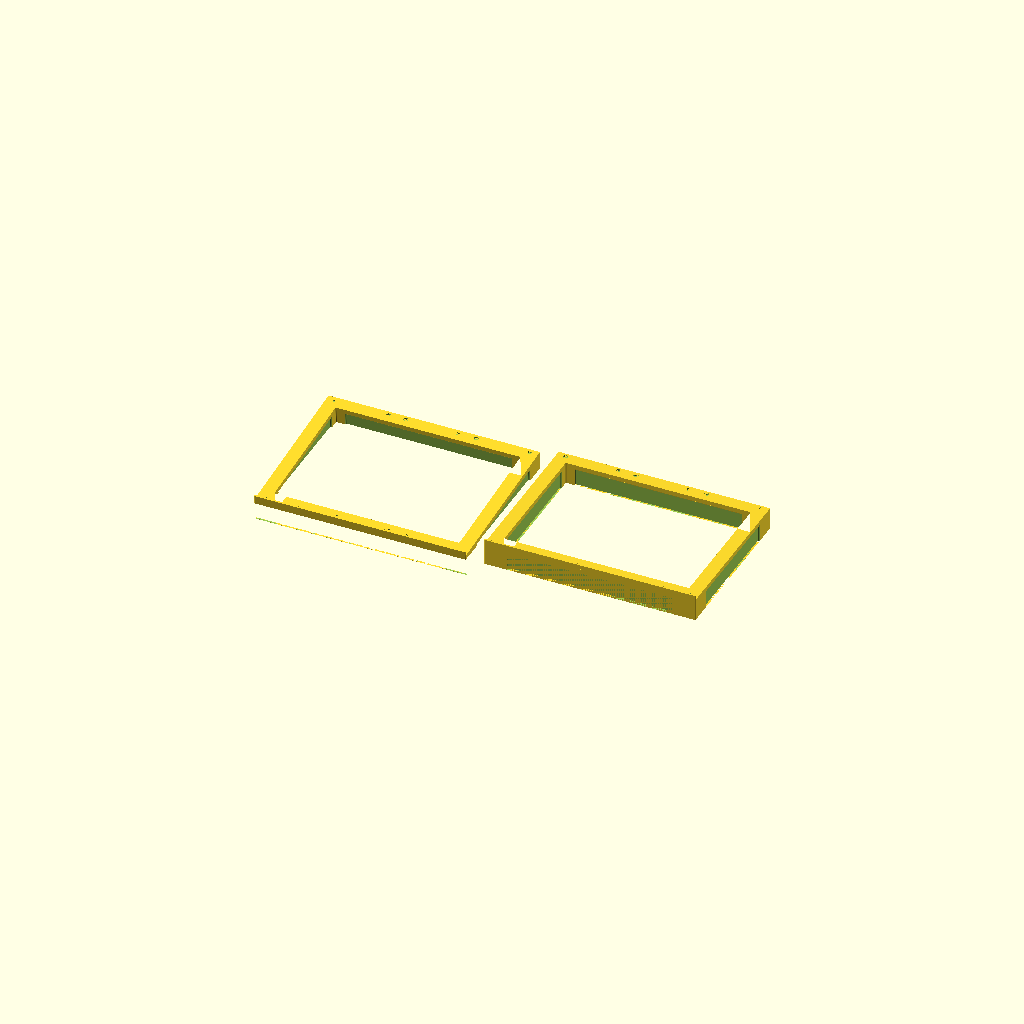
Cell 1 — every parameter at its default value.
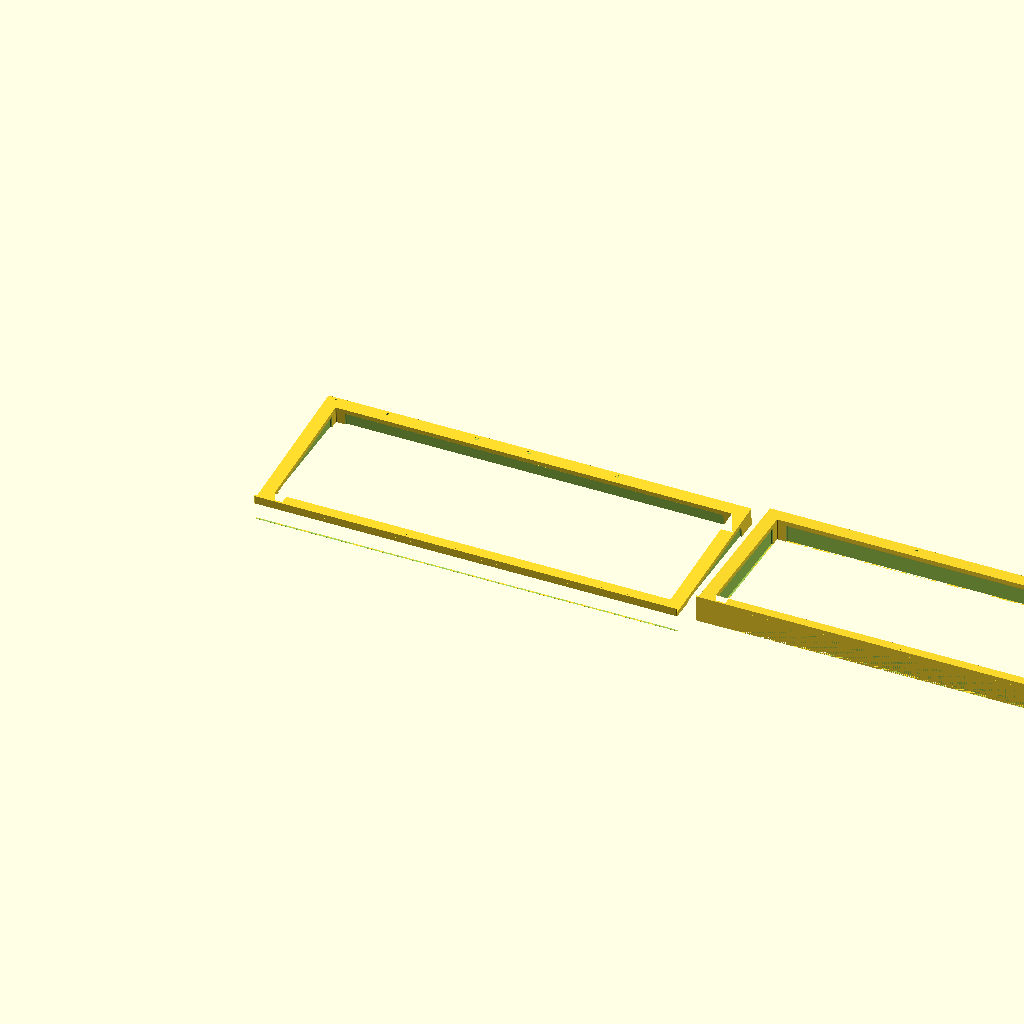
Cell 2: the same model with module_size = 8.
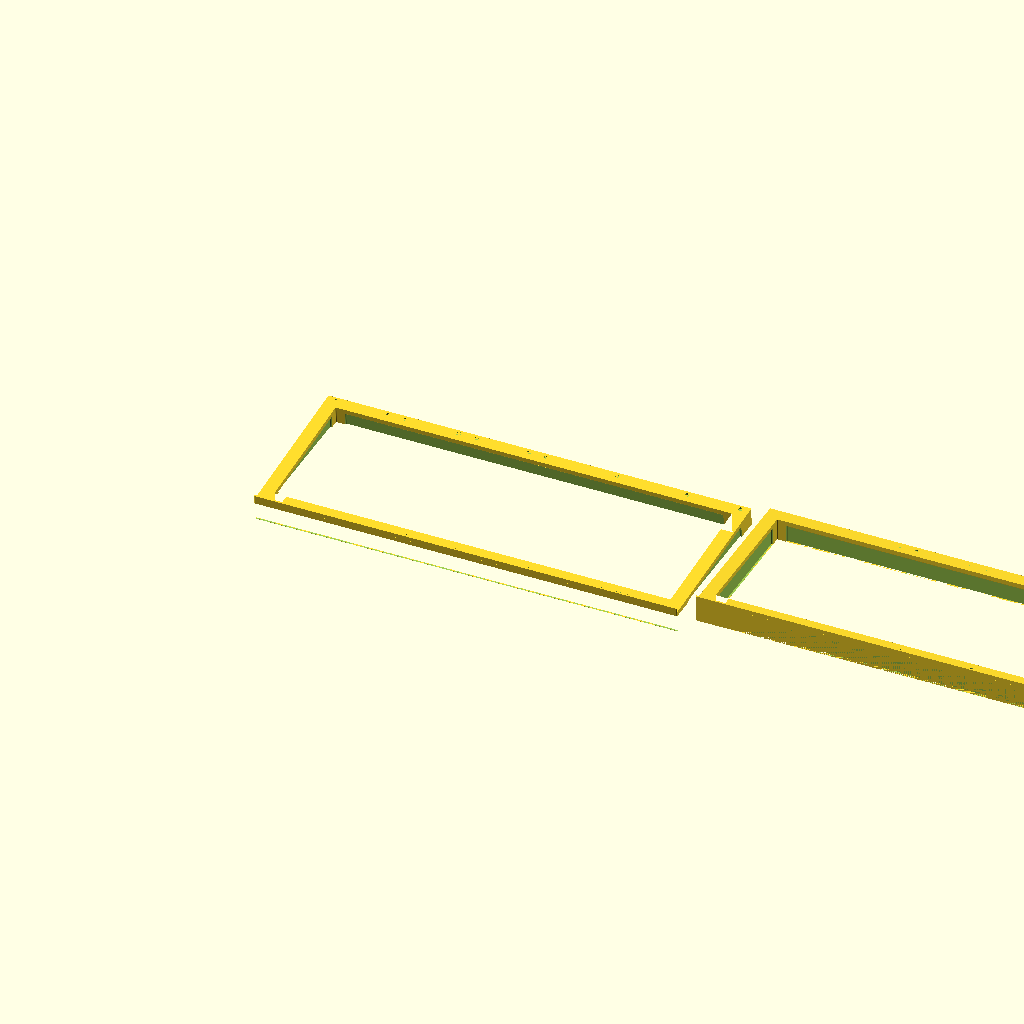
Cell 3 — num_modules set to 6, the other parameters unchanged.
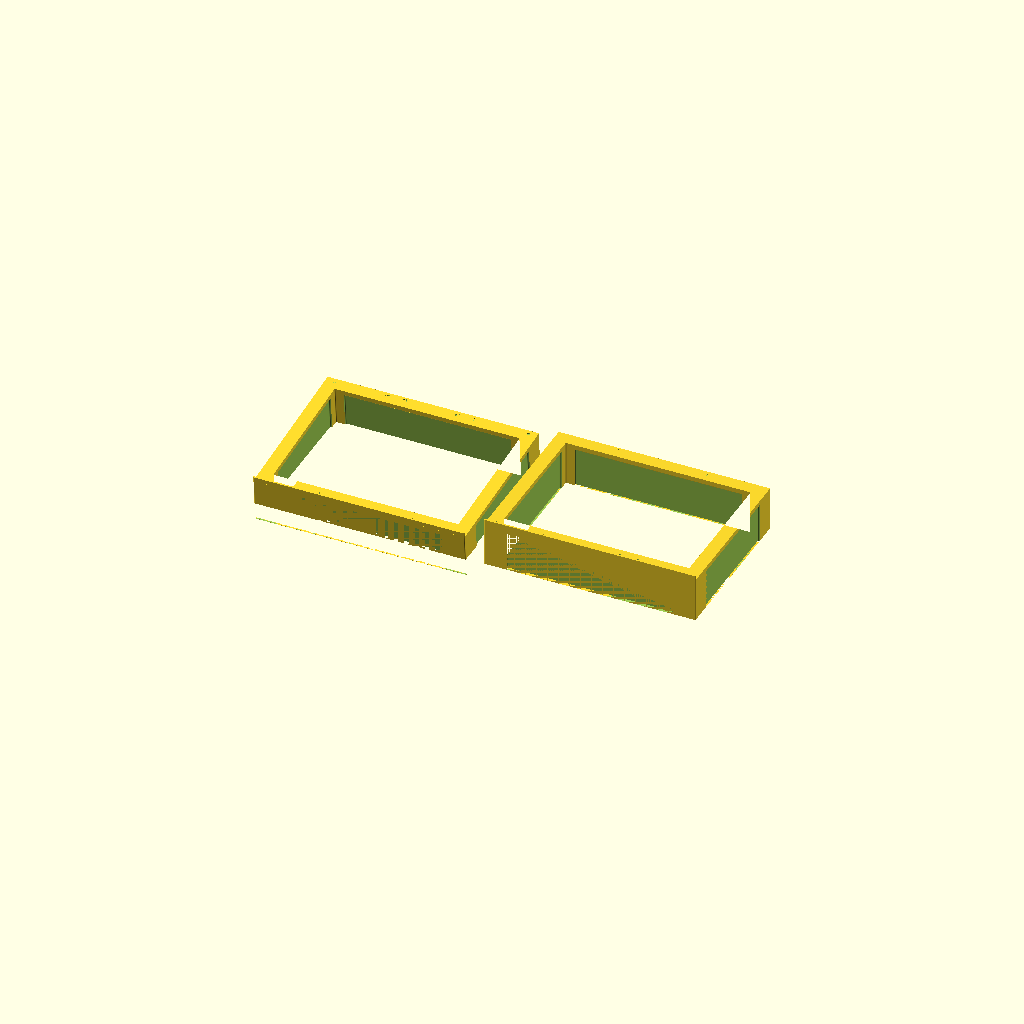
Cell 4 — top_height set to 50, the other parameters unchanged.
One fixed orthographic camera (rotation 55°, 0°, 25°; colour scheme Cornfield) for every cell.
The OpenSCAD source (scad/module-rack/x3.scad):
use <../common/module-common-routines.scad>
use <../common/shared-utils.scad>
include <../common/shared-variables.scad>

module_size = 4;
num_modules = 3;

rack_inner_size = get_module_size(module_size * num_modules);

rim_wall_width = 2;
rim_wall_height = 5;

top_height = 25;
top_wall_width = 15;
top_wall_bevel_depth = 2;
top_wall_bevel_inset_x = 25;
top_wall_bevel_inset_y = 25;
top_wall_bevel_inset_z = 5;

bottom_cutout_height = 20;

feet_diameter = 9;
feet_inset = top_wall_width/2;
feet_depth = 1.5;

angle = 5;

model();

module model() {
    difference() {
        translate([0, 0, -bottom_cutout_height]) {
            difference() {
                rotate(5, [1, 0, 0])
                    top();

                bottomCutout();
            }
        }

        bottomFeetCutouts();
    }

}

translate([rack_inner_size.x + 20, 0]) {
    top();
}

module top() {
    difference() {
        translate([0, -rim_wall_width]) {
            linear_extrude(top_height) {
                difference() {
                    rounded_rectangle([rack_inner_size.x, rack_inner_size.y + rim_wall_width], corner_radius = 1);
                    translate([top_wall_width, top_wall_width + rim_wall_width]) {
                        rounded_rectangle(
                            [rack_inner_size.x - top_wall_width * 2, rack_inner_size.y - top_wall_width * 2],
                        corner_radius = 1
                        );
                    }
                }
            }

            linear_extrude(top_height + rim_wall_height) {
                rounded_rectangle([rack_inner_size.x, rim_wall_width], corner_radius = 1);
            }
        }

        topMagnetHoles();
        topWallBevels();
    }
}

module topMagnetHoles() {
    top_y_offset = module_height_y - magnet_inset;
    bottom_y_offset = magnet_inset;

    for (i = [0 : num_modules - 1]) {
        left_x = i * (module_width_x_unit * module_size);
        right_x = i * (module_width_x_unit * module_size) + module_width_x_unit * 3;

        points = [
                [left_x + (module_width_x_unit / 2), top_y_offset],
                [left_x + (module_width_x_unit / 2), bottom_y_offset],
                [right_x + (module_width_x_unit / 2), top_y_offset],
                [right_x + (module_width_x_unit / 2), bottom_y_offset]
            ];

        translate([0, 0, top_height - magnet_depth]) {
            for (p = points) {
                translate(p) {
                    magnet_hole_cutout();
                }
            }
        }
    }
}

module topWallBevels() {
    // verticals
    {
        x_offsets = [
                [0, 1],
                [top_wall_width, -1],
                [rack_inner_size.x, -1],
                [rack_inner_size.x - top_wall_width, 1]
            ];

        for (x_offset = x_offsets) {
            offset_x = x_offset[0];
            chamfer_offset_modifier = x_offset[1];

            width_x = top_wall_bevel_depth * top_wall_bevel_depth;
            width_y = module_height_y - top_wall_bevel_inset_y * 2;

            difference() {
                linear_extrude(top_height - top_wall_bevel_inset_z) {
                    translate([offset_x - top_wall_bevel_depth, top_wall_bevel_inset_y]) {
                        rounded_rectangle([width_x, width_y], corner_radius = 1);
                    }
                }

                // chamfer
                translate([
                        offset_x + (top_wall_bevel_depth * chamfer_offset_modifier),
                        module_height_y - top_wall_bevel_inset_y,
                        top_height - top_wall_bevel_inset_z
                    ]) {
                    rotate(90, [1, 0, 0]) {
                        points = [
                                [-top_wall_bevel_depth, 0],
                                [top_wall_bevel_depth, 0],
                                [0, -top_wall_bevel_depth],
                            ];

                        linear_extrude(width_y) {
                            polygon(points = points);
                        }
                    }
                }
            }
        }
    }

    // horizontals
    {
        y_offsets = [
                [0, 1],
                [top_wall_width, -1],
                [rack_inner_size.y, -1],
                [rack_inner_size.y - top_wall_width, 1]
            ];

        for (y_offset = y_offsets) {
            offset_y = y_offset[0];
            chamfer_offset_modifier = y_offset[1];

            width_x = rack_inner_size.x - top_wall_bevel_inset_x * 2;
            width_y = top_wall_bevel_depth * top_wall_bevel_depth;

            difference() {
                linear_extrude(top_height - top_wall_bevel_inset_z) {
                    translate([top_wall_bevel_inset_x, offset_y - top_wall_bevel_depth]) {
                        rounded_rectangle([width_x, width_y], corner_radius = 1);
                    }
                }

                // chamfer
                translate([
                    top_wall_bevel_inset_x,
                        offset_y + (top_wall_bevel_depth * chamfer_offset_modifier),
                        top_height - top_wall_bevel_inset_z
                    ]) {

                    rotate(90, [1, 0, 0]) {
                        rotate(90, [0, 1, 0]) {
                            points = [
                                    [-top_wall_bevel_depth, 0],
                                    [top_wall_bevel_depth, 0],
                                    [0, -top_wall_bevel_depth],
                                ];

                            linear_extrude(width_x) {
                                polygon(points = points);
                            }
                        }
                    }
                }
            }
        }
    }
}

module bottomCutout() {
    linear_extrude(bottom_cutout_height) {
        translate([-10, -10]) {
            square([rack_inner_size.x + 20, rack_inner_size.y + 20]);
        }
    }
}

module bottomFeetCutouts() {
    points = [
            [feet_inset, feet_inset],
            [feet_inset, (rack_inner_size.y - feet_inset)* cos(angle)],
            [rack_inner_size.x - feet_inset, feet_inset],
            [rack_inner_size.x - feet_inset, (rack_inner_size.y - feet_inset)* cos(angle)]
        ];

    #linear_extrude(feet_depth) {
        for (p = points) {
            translate(p) {
                circle(d = feet_diameter);
            }
        }
    }
}
Parameter table extracted from the source (name, type, default, range or options):
module_size: number, default 4
num_modules: number, default 3
rim_wall_width: number, default 2
rim_wall_height: number, default 5
top_height: number, default 25
top_wall_width: number, default 15
top_wall_bevel_depth: number, default 2
top_wall_bevel_inset_x: number, default 25
top_wall_bevel_inset_y: number, default 25
top_wall_bevel_inset_z: number, default 5
bottom_cutout_height: number, default 20
feet_diameter: number, default 9
feet_depth: number, default 1.5
angle: number, default 5
